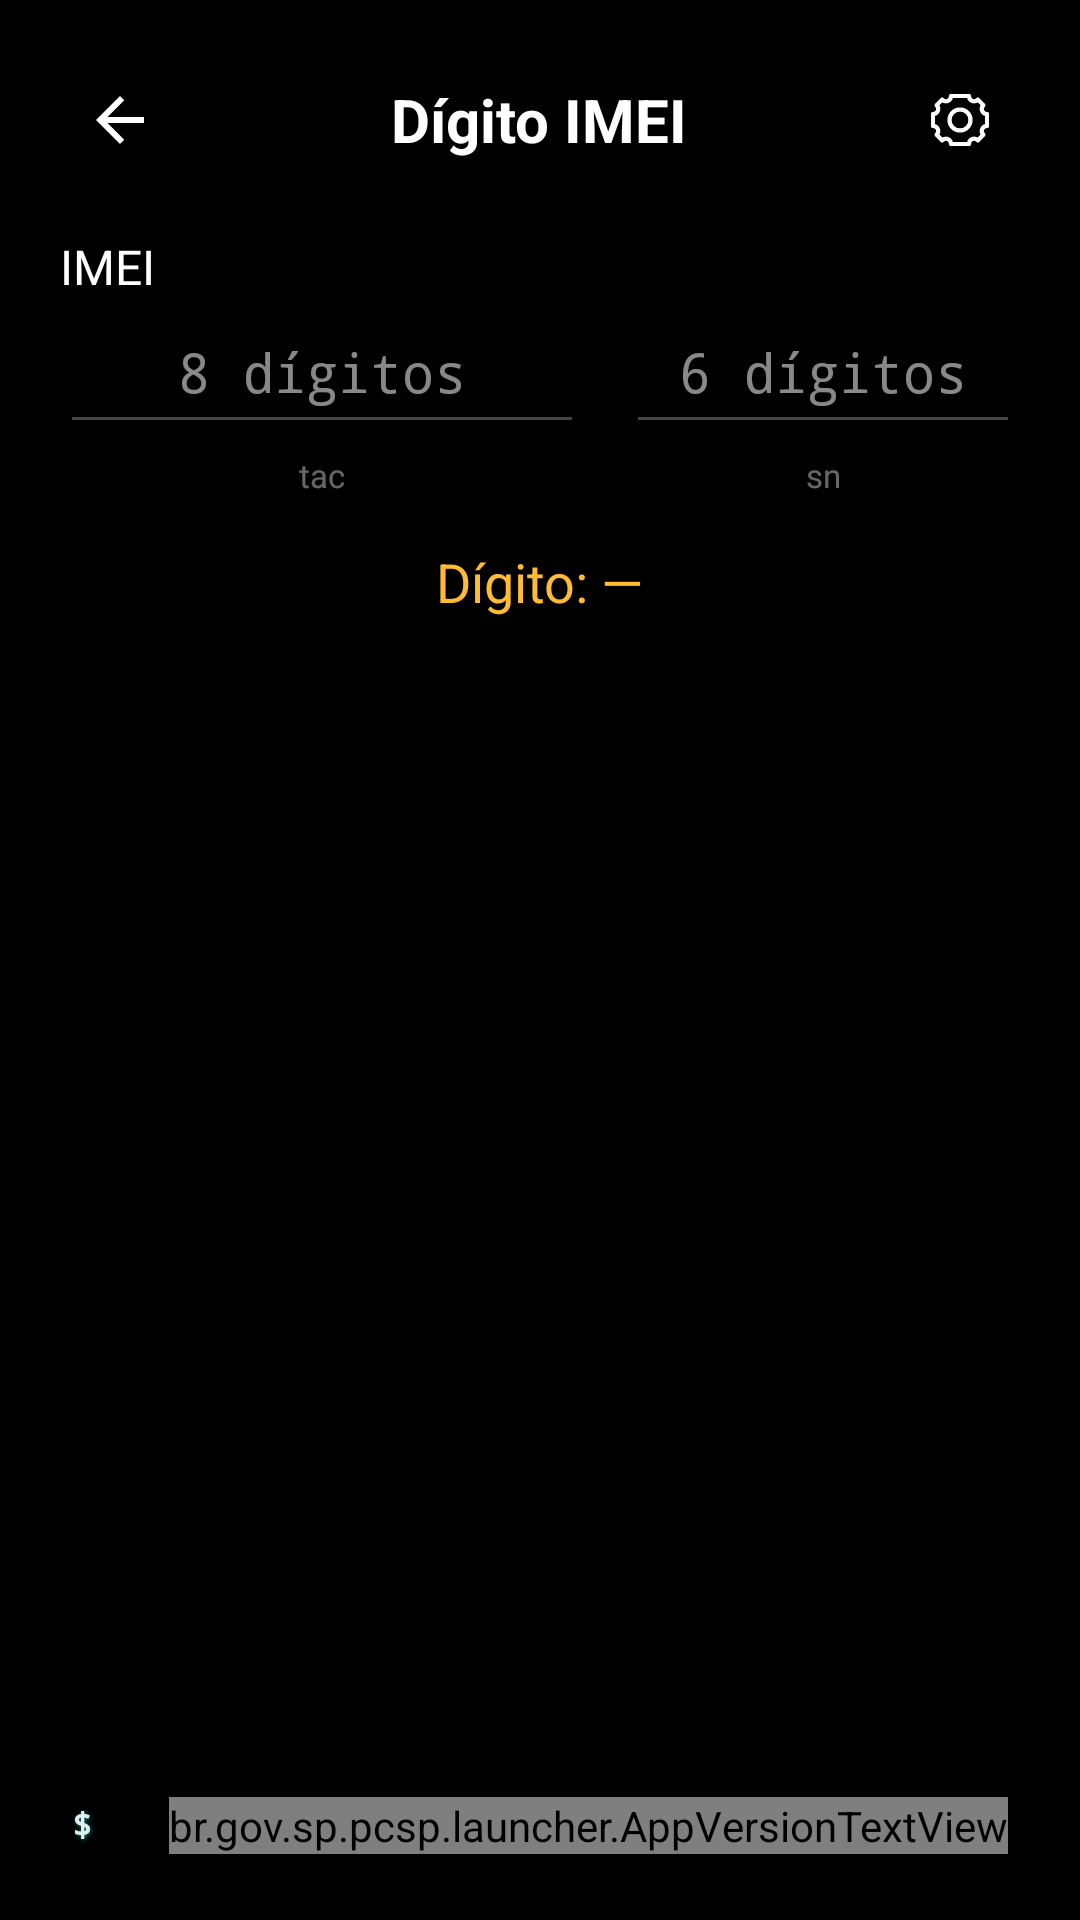

This screen was rendered from an Android layout file. Write that file and the resources it references.
<!-- AndroidManifest.xml: application theme Theme.SIG -->
<!-- res/layout/activity_imei_calculator.xml -->
<?xml version="1.0" encoding="utf-8"?>
<FrameLayout xmlns:android="http://schemas.android.com/apk/res/android"
    xmlns:app="http://schemas.android.com/apk/res-auto"
    android:layout_width="match_parent"
    android:layout_height="match_parent"
    android:background="#000000"
    android:fitsSystemWindows="true">

    <ScrollView
        android:layout_width="match_parent"
        android:layout_height="match_parent"
        android:clipToPadding="false"
        android:fillViewport="true"
        android:paddingBottom="76dp">

        <LinearLayout
            android:layout_width="match_parent"
            android:layout_height="wrap_content"
            android:gravity="center_horizontal"
            android:orientation="vertical"
            android:padding="20dp">

            <FrameLayout
                android:layout_width="match_parent"
                android:layout_height="40dp"
                android:layout_marginBottom="18dp">

                <ImageButton
                    android:id="@+id/btnBack"
                    android:layout_width="40dp"
                    android:layout_height="40dp"
                    android:layout_gravity="start|center_vertical"
                    android:background="?attr/selectableItemBackgroundBorderless"
                    android:contentDescription="Voltar"
                    android:src="@drawable/ic_arrow_back"
                    app:tint="#FFFFFFFF" />

                <TextView
                    android:layout_width="wrap_content"
                    android:layout_height="wrap_content"
                    android:layout_gravity="center"
                    android:text="Dígito IMEI"
                    android:textColor="#FFFFFFFF"
                    android:textSize="20sp"
                    android:textStyle="bold" />

                <ImageButton
                    android:id="@+id/button_imei_settings"
                    android:layout_width="40dp"
                    android:layout_height="40dp"
                    android:layout_gravity="end|center_vertical"
                    android:background="?attr/selectableItemBackgroundBorderless"
                    android:contentDescription="Configurações do IMEI CHECK"
                    android:padding="8dp"
                    android:src="@drawable/ic_settings_outline"
                    app:tint="#FFFFFFFF" />
            </FrameLayout>

            <TextView
                android:layout_width="match_parent"
                android:layout_height="wrap_content"
                android:text="IMEI"
                android:textColor="#FFFFFFFF"
                android:textSize="16sp" />

            <LinearLayout
                android:layout_width="match_parent"
                android:layout_height="wrap_content"
                android:baselineAligned="false"
                android:orientation="horizontal">

                <LinearLayout
                    android:layout_width="0dp"
                    android:layout_height="wrap_content"
                    android:layout_marginEnd="7dp"
                    android:layout_weight="8"
                    android:gravity="center"
                    android:orientation="vertical">

                    <EditText
                        android:id="@+id/input_imei_tac"
                        android:layout_width="match_parent"
                        android:layout_height="wrap_content"
                        android:backgroundTint="#444444"
                        android:fontFamily="monospace"
                        android:gravity="center"
                        android:hint="8 dígitos"
                        android:inputType="number"
                        android:maxLines="1"
                        android:padding="12dp"
                        android:textColor="#FFFFFFFF"
                        android:textColorHint="#88FFFFFF" />

                    <TextView
                        android:layout_width="match_parent"
                        android:layout_height="wrap_content"
                        android:layout_marginTop="3dp"
                        android:gravity="center"
                        android:text="tac"
                        android:textColor="#66FFFFFF"
                        android:textSize="11sp" />
                </LinearLayout>

                <LinearLayout
                    android:layout_width="0dp"
                    android:layout_height="wrap_content"
                    android:layout_marginStart="7dp"
                    android:layout_weight="6"
                    android:gravity="center"
                    android:orientation="vertical">

                    <EditText
                        android:id="@+id/input_imei_sn"
                        android:layout_width="match_parent"
                        android:layout_height="wrap_content"
                        android:backgroundTint="#444444"
                        android:fontFamily="monospace"
                        android:gravity="center"
                        android:hint="6 dígitos"
                        android:inputType="number"
                        android:maxLines="1"
                        android:padding="12dp"
                        android:textColor="#FFFFFFFF"
                        android:textColorHint="#88FFFFFF" />

                    <TextView
                        android:layout_width="match_parent"
                        android:layout_height="wrap_content"
                        android:layout_marginTop="3dp"
                        android:gravity="center"
                        android:text="sn"
                        android:textColor="#66FFFFFF"
                        android:textSize="11sp" />
                </LinearLayout>
            </LinearLayout>

            <TextView
                android:id="@+id/result_imei"
                android:layout_width="wrap_content"
                android:layout_height="wrap_content"
                android:layout_marginTop="16dp"
                android:text="Dígito: —"
                android:textColor="#FFBB33"
                android:textSize="18sp" />

            <TextView
                android:id="@+id/result_imei_model"
                android:layout_width="match_parent"
                android:layout_height="wrap_content"
                android:layout_marginTop="10dp"
                android:gravity="center"
                android:text=""
                android:textColor="#FFFFFFFF"
                android:textSize="14sp" />

            <LinearLayout
                android:id="@+id/history_imei_header"
                android:layout_width="match_parent"
                android:layout_height="wrap_content"
                android:layout_marginTop="28dp"
                android:gravity="end|center_vertical"
                android:orientation="horizontal"
                android:visibility="gone">

                <ImageButton
                    android:id="@+id/clear_history_imei"
                    android:layout_width="36dp"
                    android:layout_height="36dp"
                    android:alpha="0.7"
                    android:background="?attr/selectableItemBackgroundBorderless"
                    android:contentDescription="Limpar histórico"
                    android:padding="8dp"
                    android:src="@drawable/ic_broom"
                    app:tint="#FFFFFFFF" />
            </LinearLayout>

            <TextView
                android:id="@+id/history_imei"
                android:layout_width="match_parent"
                android:layout_height="wrap_content"
                android:layout_marginTop="10dp"
                android:background="#AA1B1B1B"
                android:padding="14dp"
                android:fadeScrollbars="false"
                android:maxLines="10"
                android:minLines="1"
                android:overScrollMode="ifContentScrolls"
                android:scrollbars="vertical"
                android:text=""
                android:textColor="#DDFFFFFF"
                android:textIsSelectable="true"
                android:textSize="13sp"
                android:visibility="gone" />

            <TextView
                android:id="@+id/toggle_history_imei"
                android:layout_width="wrap_content"
                android:layout_height="wrap_content"
                android:layout_gravity="end"
                android:layout_marginTop="8dp"
                android:background="?attr/selectableItemBackgroundBorderless"
                android:clickable="true"
                android:focusable="true"
                android:padding="6dp"
                android:text="ver mais"
                android:textColor="#AAFFFFFF"
                android:textSize="12sp"
                android:visibility="gone" />

        </LinearLayout>
    </ScrollView>

    <include layout="@layout/view_sig_echo_footer" />

</FrameLayout>
<!-- res/layout/view_sig_echo_footer.xml (included above) -->
<?xml version="1.0" encoding="utf-8"?>
<FrameLayout xmlns:android="http://schemas.android.com/apk/res/android"
    android:layout_width="match_parent"
    android:layout_height="match_parent"
    android:clickable="false"
    android:focusable="false"
    android:importantForAccessibility="no">

    <View
        android:layout_width="match_parent"
        android:layout_height="64dp"
        android:layout_gravity="bottom"
        android:background="#FF000000" />

    <LinearLayout
        android:layout_width="match_parent"
        android:layout_height="wrap_content"
        android:layout_gravity="bottom"
        android:gravity="center_vertical"
        android:orientation="horizontal"
        android:paddingStart="24dp"
        android:paddingEnd="24dp"
        android:paddingBottom="22dp"
        >

        <TextView
            android:layout_width="0dp"
            android:layout_height="wrap_content"
            android:layout_weight="1"
            android:fontFamily="monospace"
            android:gravity="start|center_vertical"
            android:includeFontPadding="false"
            android:maxLines="1"
            android:shadowColor="#781EFFFF"
            android:shadowDx="1"
            android:shadowDy="1"
            android:shadowRadius="3"
            android:text="$ echo &quot;Setor de Investigações Gerais - Taguaí&quot;"
            android:textColor="#E6F9FFFF"
            android:textSize="11sp"
            android:textStyle="bold" />

        <br.gov.sp.pcsp.launcher.AppVersionTextView
            android:id="@+id/text_app_version"
            android:layout_width="wrap_content"
            android:layout_height="wrap_content"
            android:fontFamily="monospace"
            android:gravity="end|center_vertical"
            android:includeFontPadding="false"
            android:maxLines="1"
            android:shadowColor="#781EFFFF"
            android:shadowDx="1"
            android:shadowDy="1"
            android:shadowRadius="3"
            android:textColor="#E6F9FFFF"
            android:textSize="11sp"
            android:textStyle="bold" />
    </LinearLayout>
</FrameLayout>
<!-- resources referenced by this layout -->
<resources>
  <!-- drawable ic_arrow_back (drawable) -->
  <?xml version="1.0" encoding="utf-8"?>
  <vector xmlns:android="http://schemas.android.com/apk/res/android"
      android:width="24dp" android:height="24dp"
      android:viewportWidth="24" android:viewportHeight="24">
      <path
          android:fillColor="#FFFFFFFF"
          android:pathData="M20,11H7.83l5.59-5.59L12,4l-8,8 8,8 1.41-1.41L7.83,13H20v-2z"/>
  </vector>
  <!-- drawable ic_broom (drawable) -->
  <?xml version="1.0" encoding="utf-8"?>
  <vector xmlns:android="http://schemas.android.com/apk/res/android"
      android:width="24dp"
      android:height="24dp"
      android:viewportWidth="24"
      android:viewportHeight="24">
      <path
          android:fillColor="@android:color/transparent"
          android:pathData="M14,4L20,10"
          android:strokeColor="#FFFFFFFF"
          android:strokeLineCap="round"
          android:strokeWidth="1.8" />
      <path
          android:fillColor="@android:color/transparent"
          android:pathData="M12.5,9.5L5,17"
          android:strokeColor="#FFFFFFFF"
          android:strokeLineCap="round"
          android:strokeWidth="1.8" />
      <path
          android:fillColor="@android:color/transparent"
          android:pathData="M4,18L7,21L11,17L8,14Z"
          android:strokeColor="#FFFFFFFF"
          android:strokeLineJoin="round"
          android:strokeWidth="1.6" />
      <path
          android:fillColor="@android:color/transparent"
          android:pathData="M6,20L3.5,21.5M8,20L6.5,22M10,18L10,20.5"
          android:strokeColor="#FFFFFFFF"
          android:strokeLineCap="round"
          android:strokeWidth="1.3" />
  </vector>
  <!-- drawable ic_settings_outline (drawable) -->
  <?xml version="1.0" encoding="utf-8"?>
  <vector xmlns:android="http://schemas.android.com/apk/res/android"
      android:width="24dp"
      android:height="24dp"
      android:viewportWidth="24"
      android:viewportHeight="24">
      <path
          android:fillColor="@android:color/transparent"
          android:pathData="M12,8.5A3.5,3.5 0,1 0,12 15.5A3.5,3.5 0,1 0,12 8.5M19.4,15A1.7,1.7 0,0 0,19.74 16.88L19.8,16.94L17.94,18.8L17.88,18.74A1.7,1.7 0,0 0,16 18.4A1.7,1.7 0,0 0,15 19.96V20H9V19.96A1.7,1.7 0,0 0,8 18.4A1.7,1.7 0,0 0,6.12 18.74L6.06,18.8L4.2,16.94L4.26,16.88A1.7,1.7 0,0 0,4.6 15A1.7,1.7 0,0 0,3.04 14H3V10H3.04A1.7,1.7 0,0 0,4.6 9A1.7,1.7 0,0 0,4.26 7.12L4.2,7.06L6.06,5.2L6.12,5.26A1.7,1.7 0,0 0,8 5.6A1.7,1.7 0,0 0,9 4.04V4H15V4.04A1.7,1.7 0,0 0,16 5.6A1.7,1.7 0,0 0,17.88 5.26L17.94,5.2L19.8,7.06L19.74,7.12A1.7,1.7 0,0 0,19.4 9A1.7,1.7 0,0 0,20.96 10H21V14H20.96A1.7,1.7 0,0 0,19.4 15"
          android:strokeColor="#FFFFFFFF"
          android:strokeLineCap="round"
          android:strokeLineJoin="round"
          android:strokeWidth="1.4" />
  </vector>
  <style name="Theme.SIG" parent="Theme.SIG.Base" />
  <style name="Theme.SIG.Base" parent="Theme.MaterialComponents.DayNight.NoActionBar">
          <item name="android:statusBarColor">@color/black</item>
          <item name="android:navigationBarColor">@color/black</item>
          <item name="android:windowLightStatusBar">false</item>
      </style>
  <color name="black">#000000</color>
</resources>
